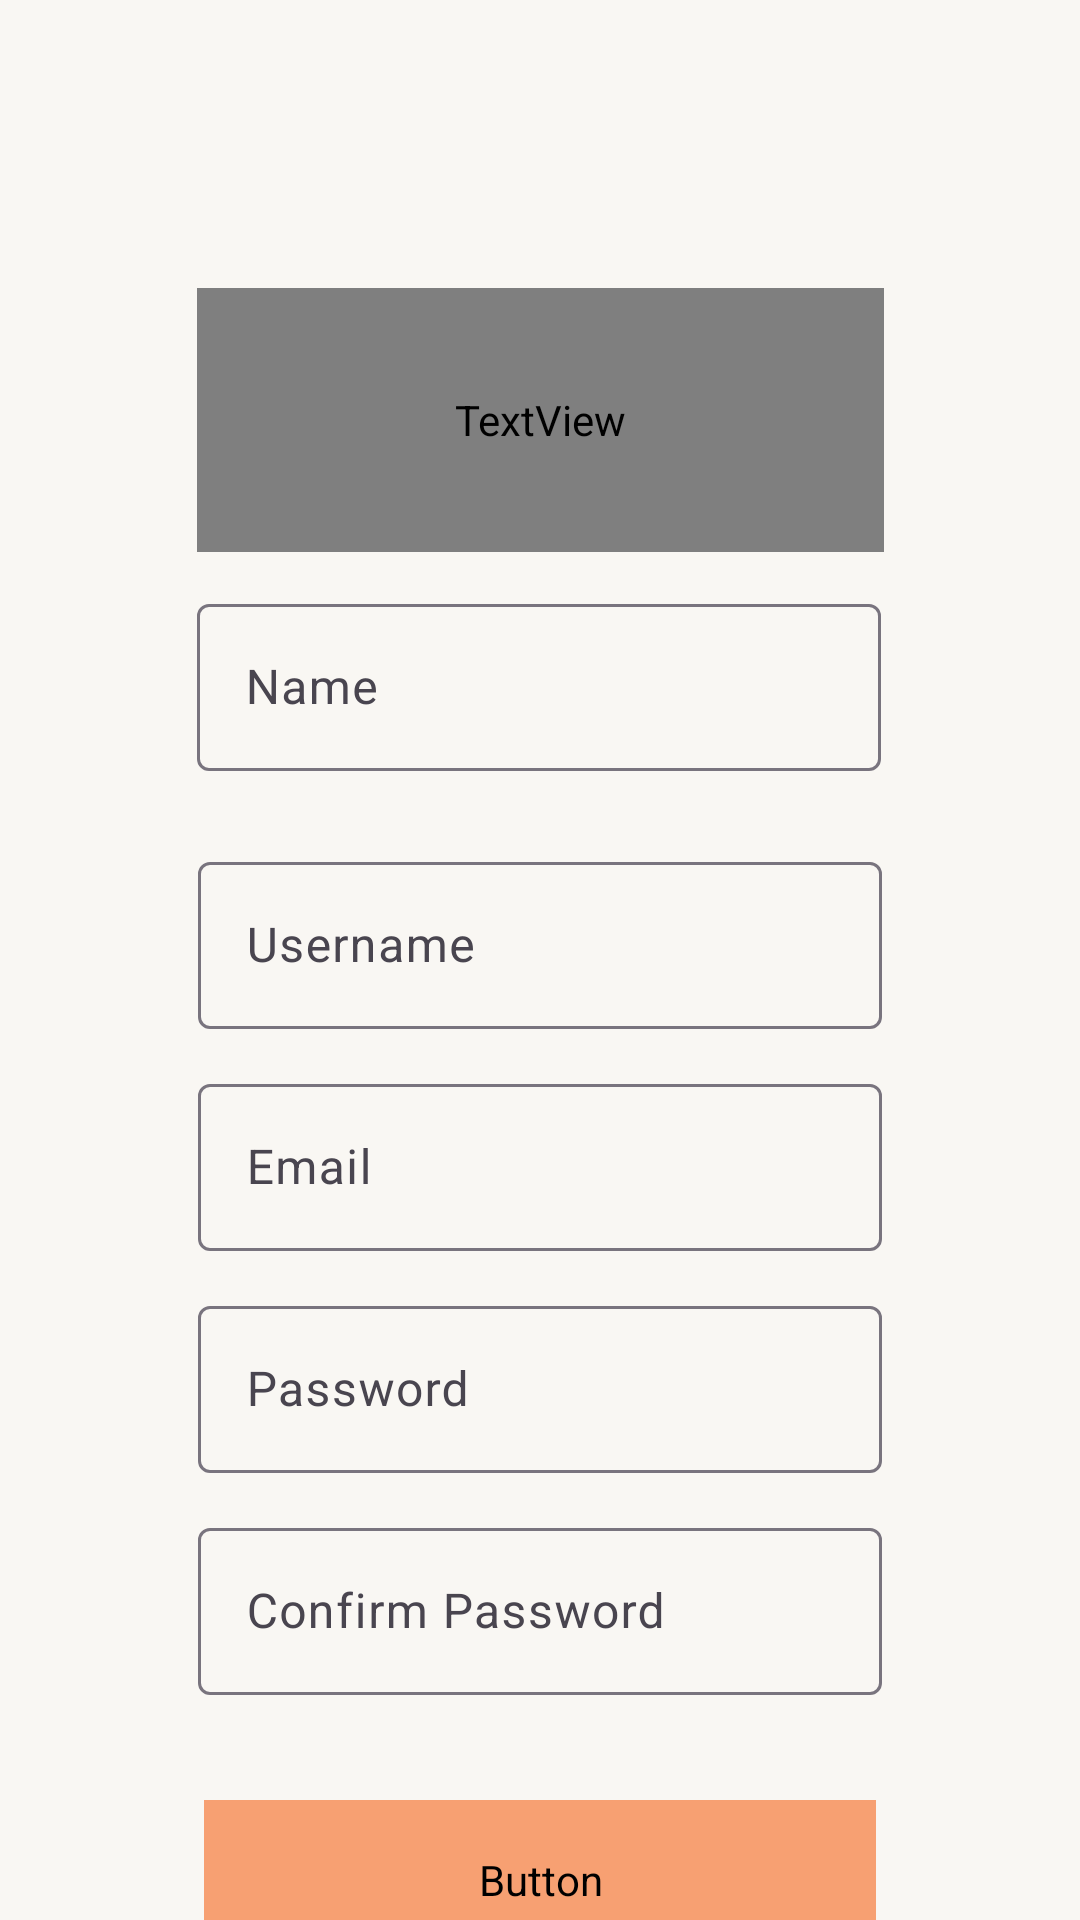

Reconstruct the res/layout file that produces this screen, plus the resources it refers to.
<!-- AndroidManifest.xml: application theme Theme.Mobdeve_mplify -->
<!-- res/layout/fragment_create_account.xml -->
<?xml version="1.0" encoding="utf-8"?>
<androidx.constraintlayout.widget.ConstraintLayout xmlns:android="http://schemas.android.com/apk/res/android"
    xmlns:app="http://schemas.android.com/apk/res-auto"
    xmlns:tools="http://schemas.android.com/tools"
    android:id="@+id/main"
    android:layout_width="match_parent"
    android:layout_height="match_parent"
    tools:context=".CreateAccountFragment"
    android:background="@color/background">


    <TextView
        android:id="@+id/mplifyTitle"
        android:layout_width="229dp"
        android:layout_height="88dp"
        android:layout_marginTop="96dp"
        android:fontFamily="@font/work_sans_extrabold"
        android:gravity="center"
        android:text="MPLIFY"
        android:textSize="54sp"
        android:textStyle="bold"
        app:layout_constraintEnd_toEndOf="parent"
        app:layout_constraintStart_toStartOf="parent"
        app:layout_constraintTop_toTopOf="parent" />

    <com.google.android.material.textfield.TextInputLayout
        android:id="@+id/textInputLayout3"
        android:layout_width="228dp"
        android:layout_height="74dp"
        android:layout_marginTop="12dp"
        app:layout_constraintEnd_toEndOf="parent"
        app:layout_constraintHorizontal_bias="0.497"
        app:layout_constraintStart_toStartOf="parent"
        app:layout_constraintTop_toBottomOf="@+id/mplifyTitle">

        <com.google.android.material.textfield.TextInputEditText
            android:layout_width="match_parent"
            android:layout_height="wrap_content"
            android:id="@+id/name"
            android:hint="Name" />
    </com.google.android.material.textfield.TextInputLayout>

    <com.google.android.material.textfield.TextInputLayout
        android:id="@+id/textInputLayout4"
        android:layout_width="228dp"
        android:layout_height="74dp"
        android:layout_marginTop="12dp"
        app:layout_constraintEnd_toEndOf="parent"
        app:layout_constraintStart_toStartOf="parent"
        app:layout_constraintTop_toBottomOf="@+id/textInputLayout3">

        <com.google.android.material.textfield.TextInputEditText
            android:layout_width="match_parent"
            android:layout_height="wrap_content"
            android:hint="Username"
            android:id="@+id/username"
            />
    </com.google.android.material.textfield.TextInputLayout>

    <com.google.android.material.textfield.TextInputLayout
        android:id="@+id/textInputLayout5"
        android:layout_width="228dp"
        android:layout_height="74dp"
        app:layout_constraintEnd_toEndOf="parent"
        app:layout_constraintStart_toStartOf="parent"
        app:layout_constraintTop_toBottomOf="@+id/textInputLayout4">

        <com.google.android.material.textfield.TextInputEditText
            android:layout_width="match_parent"
            android:layout_height="wrap_content"
            android:hint="Email"
            android:id="@+id/email"
            />
    </com.google.android.material.textfield.TextInputLayout>

    <com.google.android.material.textfield.TextInputLayout
        android:id="@+id/textInputLayout6"
        android:layout_width="228dp"
        android:layout_height="74dp"
        app:layout_constraintEnd_toEndOf="parent"
        app:layout_constraintStart_toStartOf="parent"
        app:layout_constraintTop_toBottomOf="@+id/textInputLayout5">

        <com.google.android.material.textfield.TextInputEditText
            android:layout_width="match_parent"
            android:layout_height="wrap_content"
            android:hint="Password"
            android:inputType="textPassword"
            android:id="@+id/password"
            />
    </com.google.android.material.textfield.TextInputLayout>

    <com.google.android.material.textfield.TextInputLayout
        android:id="@+id/textInputLayout7"
        android:layout_width="228dp"
        android:layout_height="74dp"
        app:layout_constraintEnd_toEndOf="parent"
        app:layout_constraintStart_toStartOf="parent"
        app:layout_constraintTop_toBottomOf="@+id/textInputLayout6">

        <com.google.android.material.textfield.TextInputEditText
            android:layout_width="match_parent"
            android:layout_height="wrap_content"
            android:hint="Confirm Password"
            android:inputType="textPassword"
            android:id="@+id/confirmPassword"
            />
    </com.google.android.material.textfield.TextInputLayout>

    <TextView
        android:id="@+id/textView"
        android:layout_width="wrap_content"
        android:layout_height="wrap_content"
        android:layout_marginStart="92dp"
        android:layout_marginBottom="40dp"
        android:text="Have an account already?"
        app:layout_constraintBottom_toBottomOf="parent"
        app:layout_constraintStart_toStartOf="parent"
        app:layout_constraintTop_toBottomOf="@+id/registerButton"
        app:layout_constraintVertical_bias="1.0" />

    <TextView
        android:id="@+id/signinLink"
        android:layout_width="wrap_content"
        android:layout_height="wrap_content"
        android:layout_marginBottom="40dp"
        android:text="Sign in!"
        android:textColor="#0FA3B1"
        app:layout_constraintBottom_toBottomOf="parent"
        app:layout_constraintEnd_toEndOf="parent"
        app:layout_constraintHorizontal_bias="0.097"
        app:layout_constraintStart_toEndOf="@+id/textView"
        app:layout_constraintTop_toBottomOf="@+id/registerButton"
        app:layout_constraintVertical_bias="1.0" />

    <Button
        android:id="@+id/registerButton"
        android:layout_width="224dp"
        android:layout_height="53dp"
        android:layout_marginTop="22dp"
        android:fontFamily="@font/work_sans_medium"
        android:textAllCaps="true"
        android:text="Register"
        android:backgroundTint="@color/primary"
        app:layout_constraintEnd_toEndOf="parent"
        app:layout_constraintStart_toStartOf="parent"
        app:layout_constraintTop_toBottomOf="@+id/textInputLayout7" />


</androidx.constraintlayout.widget.ConstraintLayout>
<!-- resources referenced by this layout -->
<resources>
  <color name="background">#F9F7F3</color>
  <color name="primary">#F7A072</color>
  <style name="Theme.Mobdeve_mplify" parent="Base.Theme.Mobdeve_mplify" />
  <style name="Base.Theme.Mobdeve_mplify" parent="Theme.Material3.DayNight.NoActionBar">
          
          
      </style>
</resources>
